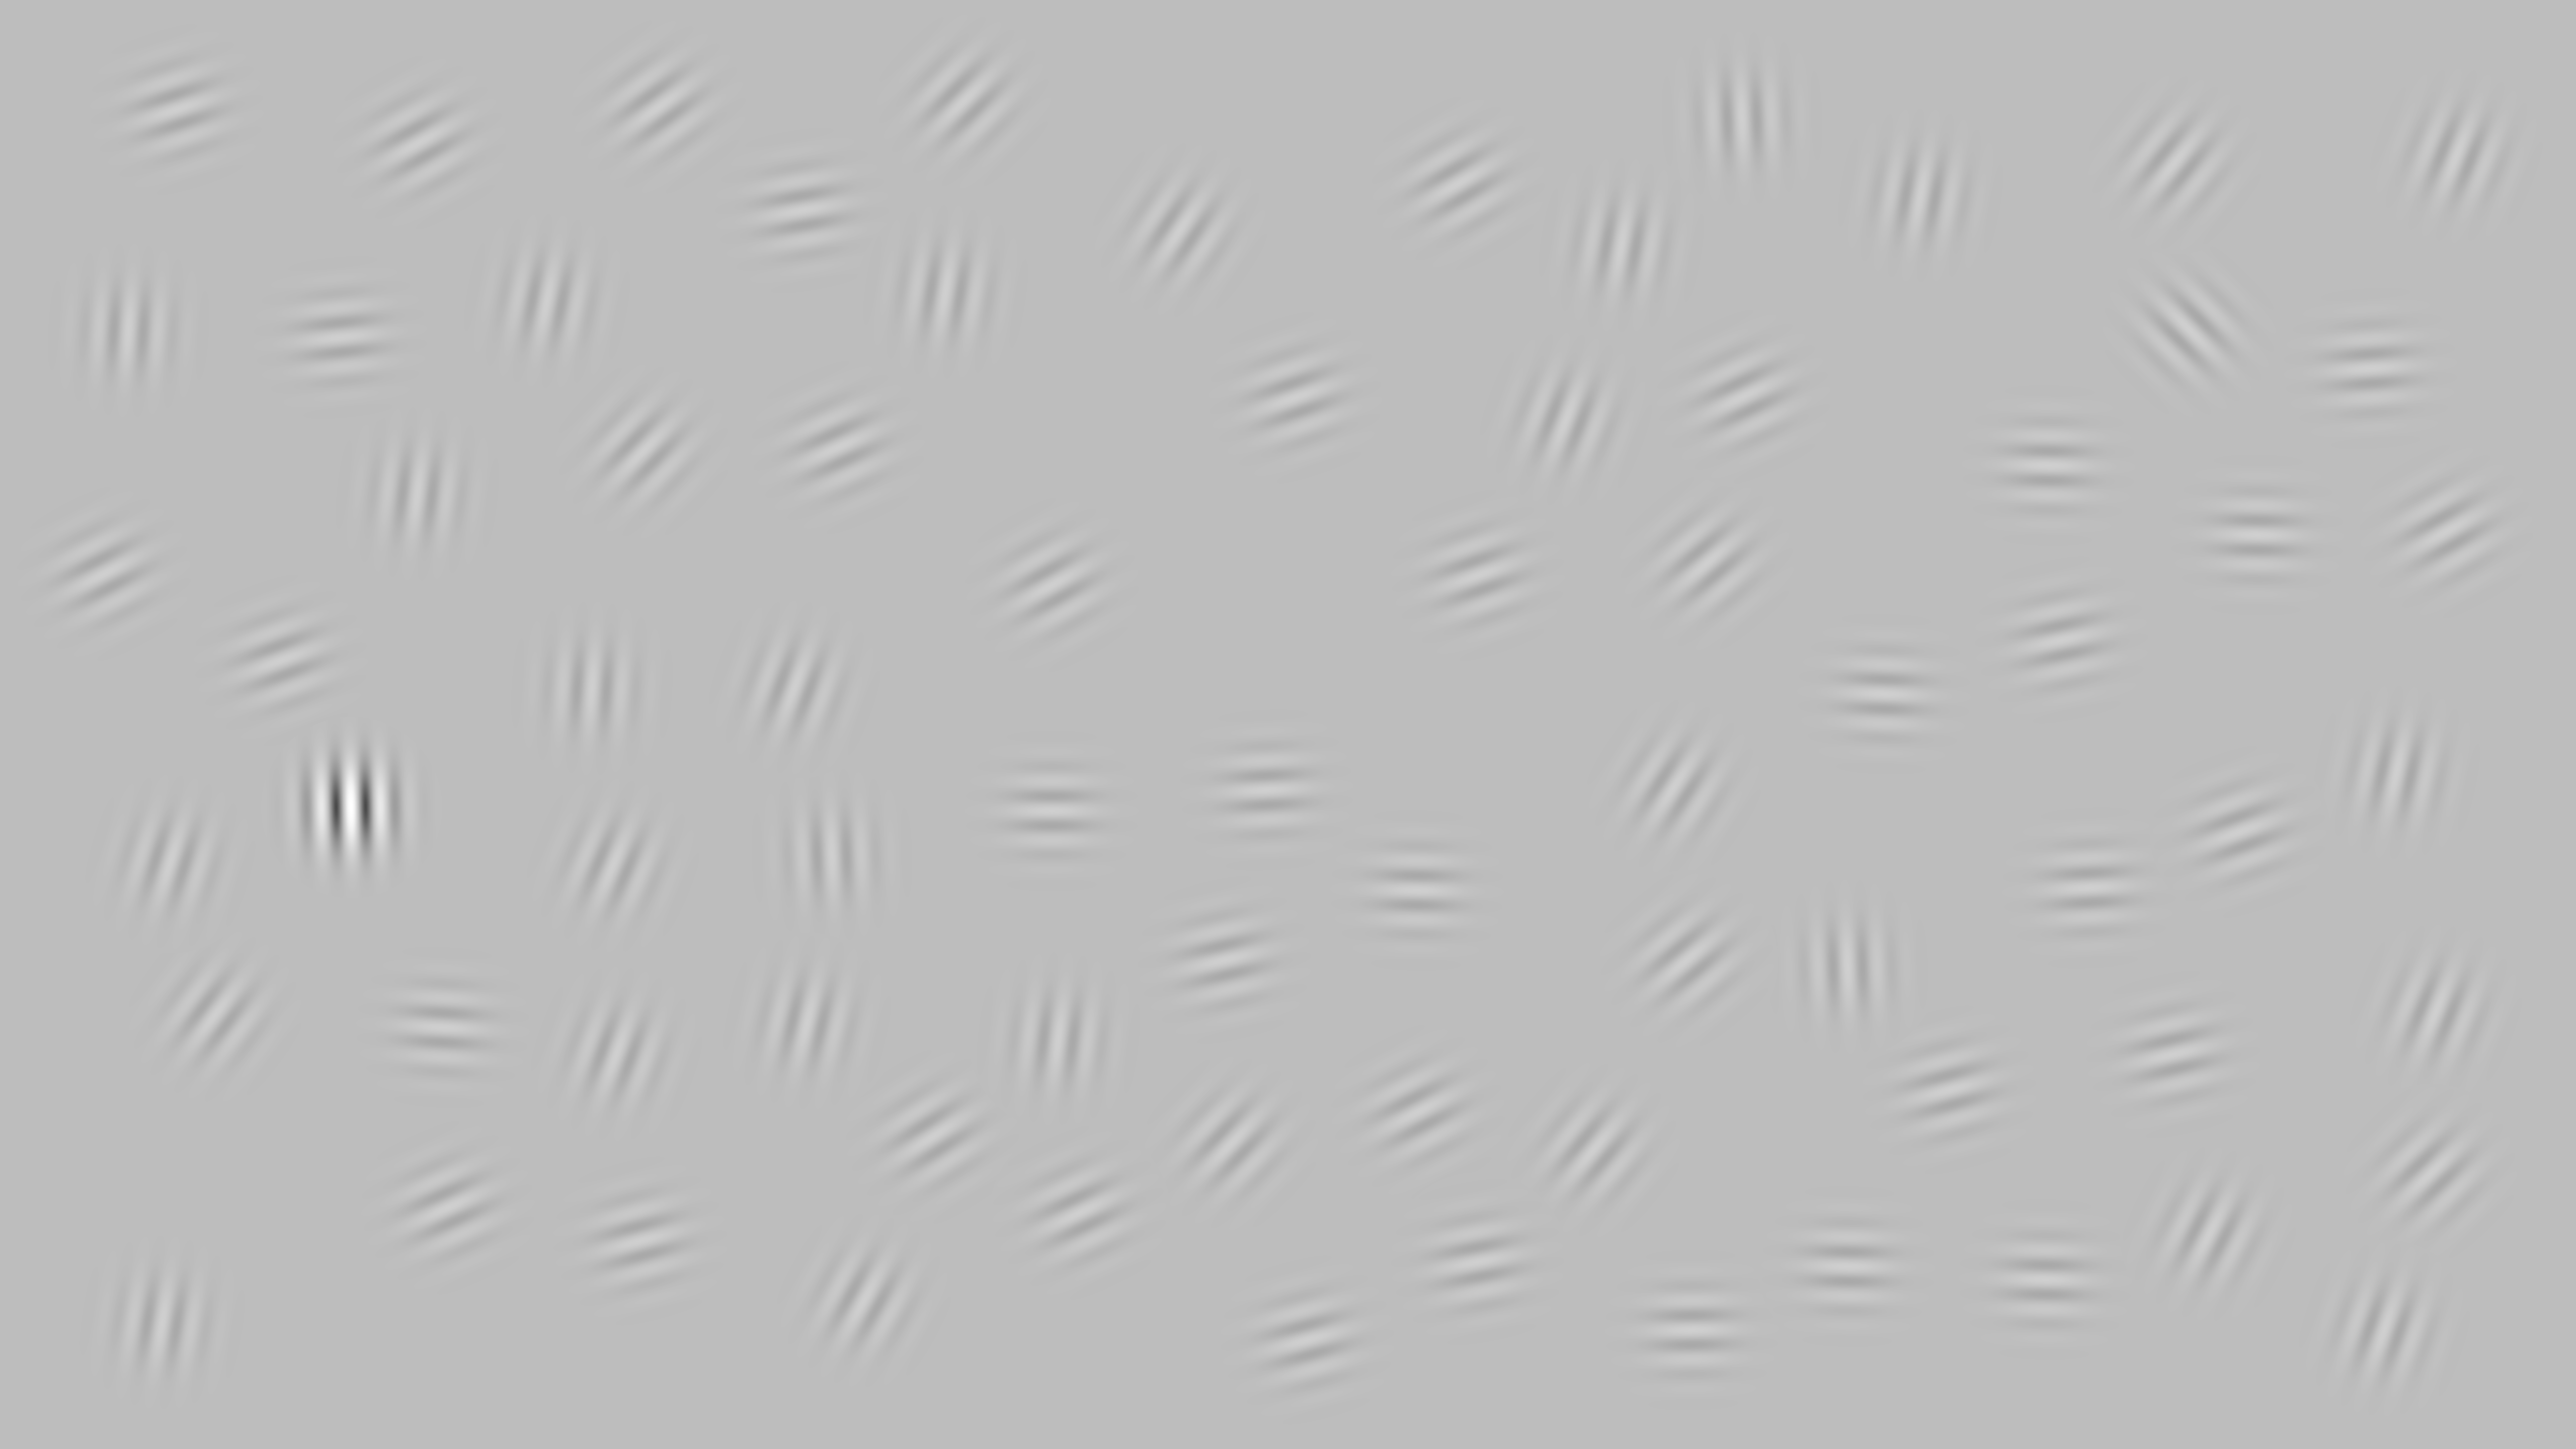

Values plotted in this chart, from the file beside it:
4352, 4320, 4712, 830, 4153, 1854, 256, 1219, 3393, 4066, 3745, 3818, 881, 4487, 1279, 3875, 323, 428, 2518, 1273, 2817, 834, 1654, 1595
656, 2096, 733, 982, 1765, 2260, 657, 1721, 1120, 2544, 1380, 389, 2043, 1064, 898, 2167, 2629, 2018, 1571, 2467, 1770, 284, 1700, 419
0.25, 0.25, 0.25, 0.25, 0.25, 0.25, 0.25, 0.25, 0.25, 0.25, 0.25, 0.25, 0.25, 0.25, 0.25, 0.25, 0.25, 0.25, 0.25, 0.25, 0.25, 0.25, 0.25, 0.25
315, 437, 446, 367, 447, 418, 364, 383, 410, 451, 452, 370, 453, 451, 404, 435, 369, 397, 447, 435, 451, 421, 358, 440
